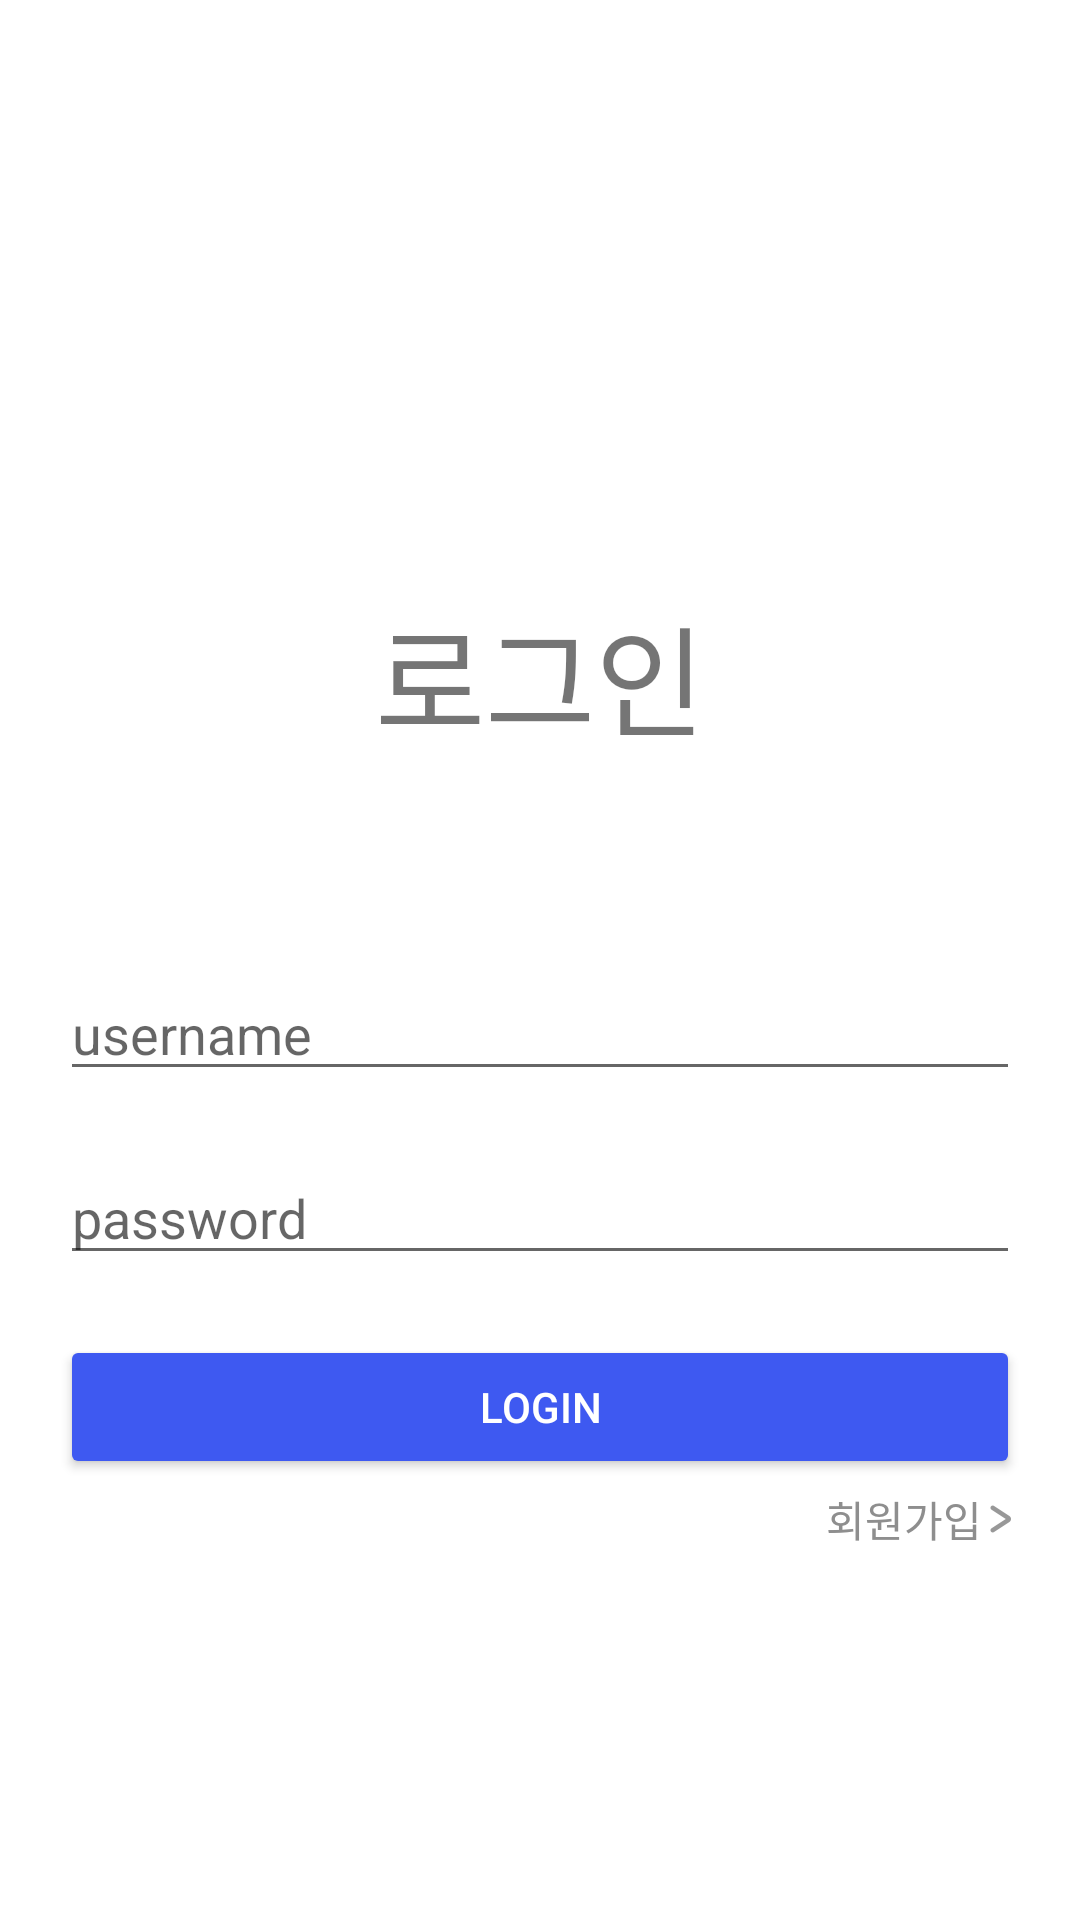

Layout XML and referenced resources for this Android screen:
<!-- AndroidManifest.xml: application theme Theme.INaviTest -->
<!-- res/layout/activity_login.xml -->
<?xml version="1.0" encoding="utf-8"?>
<androidx.constraintlayout.widget.ConstraintLayout xmlns:android="http://schemas.android.com/apk/res/android"
    xmlns:app="http://schemas.android.com/apk/res-auto"
    xmlns:tools="http://schemas.android.com/tools"
    android:layout_width="match_parent"
    android:layout_height="match_parent"
    tools:context=".LoginActivity">

    <TextView
        android:id="@+id/textLogin"
        android:layout_width="wrap_content"
        android:layout_height="wrap_content"
        android:layout_marginTop="196dp"
        android:text="로그인"
        android:textSize="40sp"
        app:layout_constraintEnd_toEndOf="parent"
        app:layout_constraintStart_toStartOf="parent"
        app:layout_constraintTop_toTopOf="parent" />

    <EditText
        android:id="@+id/editTextIdLogin"
        android:layout_width="0dp"
        android:layout_height="wrap_content"
        android:layout_marginStart="20dp"
        android:layout_marginTop="68dp"
        android:layout_marginEnd="20dp"
        android:drawableRight="@drawable/username_r"
        android:drawableTint="#989898"
        android:ems="10"
        android:hint="username"
        android:inputType="textPersonName"
        app:layout_constraintEnd_toEndOf="parent"
        app:layout_constraintHorizontal_bias="1.0"
        app:layout_constraintStart_toStartOf="parent"
        app:layout_constraintTop_toBottomOf="@+id/textLogin" />

    <EditText
        android:id="@+id/editTextPasswordLogin"
        android:layout_width="0dp"
        android:layout_height="wrap_content"
        android:layout_marginStart="20dp"
        android:layout_marginTop="20dp"
        android:layout_marginEnd="20dp"
        android:drawableRight="@drawable/password_r"
        android:drawableTint="#989898"
        android:ems="10"
        android:hint="password"
        android:inputType="textPassword"
        app:layout_constraintEnd_toEndOf="parent"
        app:layout_constraintHorizontal_bias="0.0"
        app:layout_constraintStart_toStartOf="parent"
        app:layout_constraintTop_toBottomOf="@+id/editTextIdLogin" />

    <Button
        android:id="@+id/buttonLogin"
        android:layout_width="0dp"
        android:layout_height="wrap_content"
        android:layout_marginStart="20dp"
        android:layout_marginTop="20dp"
        android:layout_marginEnd="20dp"
        android:backgroundTint="#3E59F1"
        android:text="login"
        android:textColor="#FFFFFF"
        app:layout_constraintEnd_toEndOf="parent"
        app:layout_constraintHorizontal_bias="0.0"
        app:layout_constraintStart_toStartOf="parent"
        app:layout_constraintTop_toBottomOf="@+id/editTextPasswordLogin" />

    <Button
        android:id="@+id/buttonToRegister"
        android:layout_width="wrap_content"
        android:layout_height="wrap_content"
        android:background="@android:color/transparent"
        android:drawableRight="@drawable/arrow_right_r"
        android:drawablePadding="1dp"
        android:drawableTint="#989898"
        android:minWidth="0dp"
        android:minHeight="0dp"
        android:padding="3dp"
        android:text="회원가입"
        android:textColor="#8E8E8E"
        app:layout_constraintEnd_toEndOf="parent"
        app:layout_constraintHorizontal_bias="0.936"
        app:layout_constraintStart_toStartOf="parent"
        app:layout_constraintTop_toBottomOf="@+id/buttonLogin" />

</androidx.constraintlayout.widget.ConstraintLayout>
<!-- resources referenced by this layout -->
<resources>
  <!-- drawable arrow_right_r (drawable-v24) -->
  <?xml version="1.0" encoding="utf-8" ?>
  <layer-list xmlns:android="http://schemas.android.com/apk/res/android">
      <item
          android:drawable="@drawable/arrow_right"
          android:width="10dp"
          android:height="10dp"/>
  </layer-list>
  <!-- drawable password_r (drawable-v24) -->
  <?xml version="1.0" encoding="utf-8" ?>
  <layer-list xmlns:android="http://schemas.android.com/apk/res/android">
      <item
          android:drawable="@drawable/password"
          android:width="15dp"
          android:height="15dp"/>
  </layer-list>
  <!-- drawable username_r (drawable-v24) -->
  <?xml version="1.0" encoding="utf-8" ?>
  <layer-list xmlns:android="http://schemas.android.com/apk/res/android">
      <item
          android:drawable="@drawable/username"
          android:width="15dp"
          android:height="15dp"/>
  </layer-list>
  <style name="Theme.INaviTest" parent="Theme.MaterialComponents.DayNight.NoActionBar">
          
          <item name="colorPrimary">@color/purple_500</item>
          <item name="colorPrimaryVariant">@color/purple_700</item>
          <item name="colorOnPrimary">@color/white</item>
          
          <item name="colorSecondary">@color/teal_200</item>
          <item name="colorSecondaryVariant">@color/teal_700</item>
          <item name="colorOnSecondary">@color/black</item>
          
          <item name="android:statusBarColor" tools:targetApi="l">?attr/colorPrimaryVariant</item>
          
      </style>
  <!-- drawable arrow_right: png bitmap (drawable, 5882 bytes) -->
  <!-- not gathered from this repository: default colours our renderer supplied (Android Studio template values) -->
  <color name="purple_500">#FF6200EE</color>
  <color name="purple_700">#FF3700B3</color>
  <color name="teal_200">#FF03DAC5</color>
  <color name="teal_700">#FF018786</color>
  <color name="black">#FF000000</color>
  <color name="white">#FFFFFFFF</color>
</resources>
